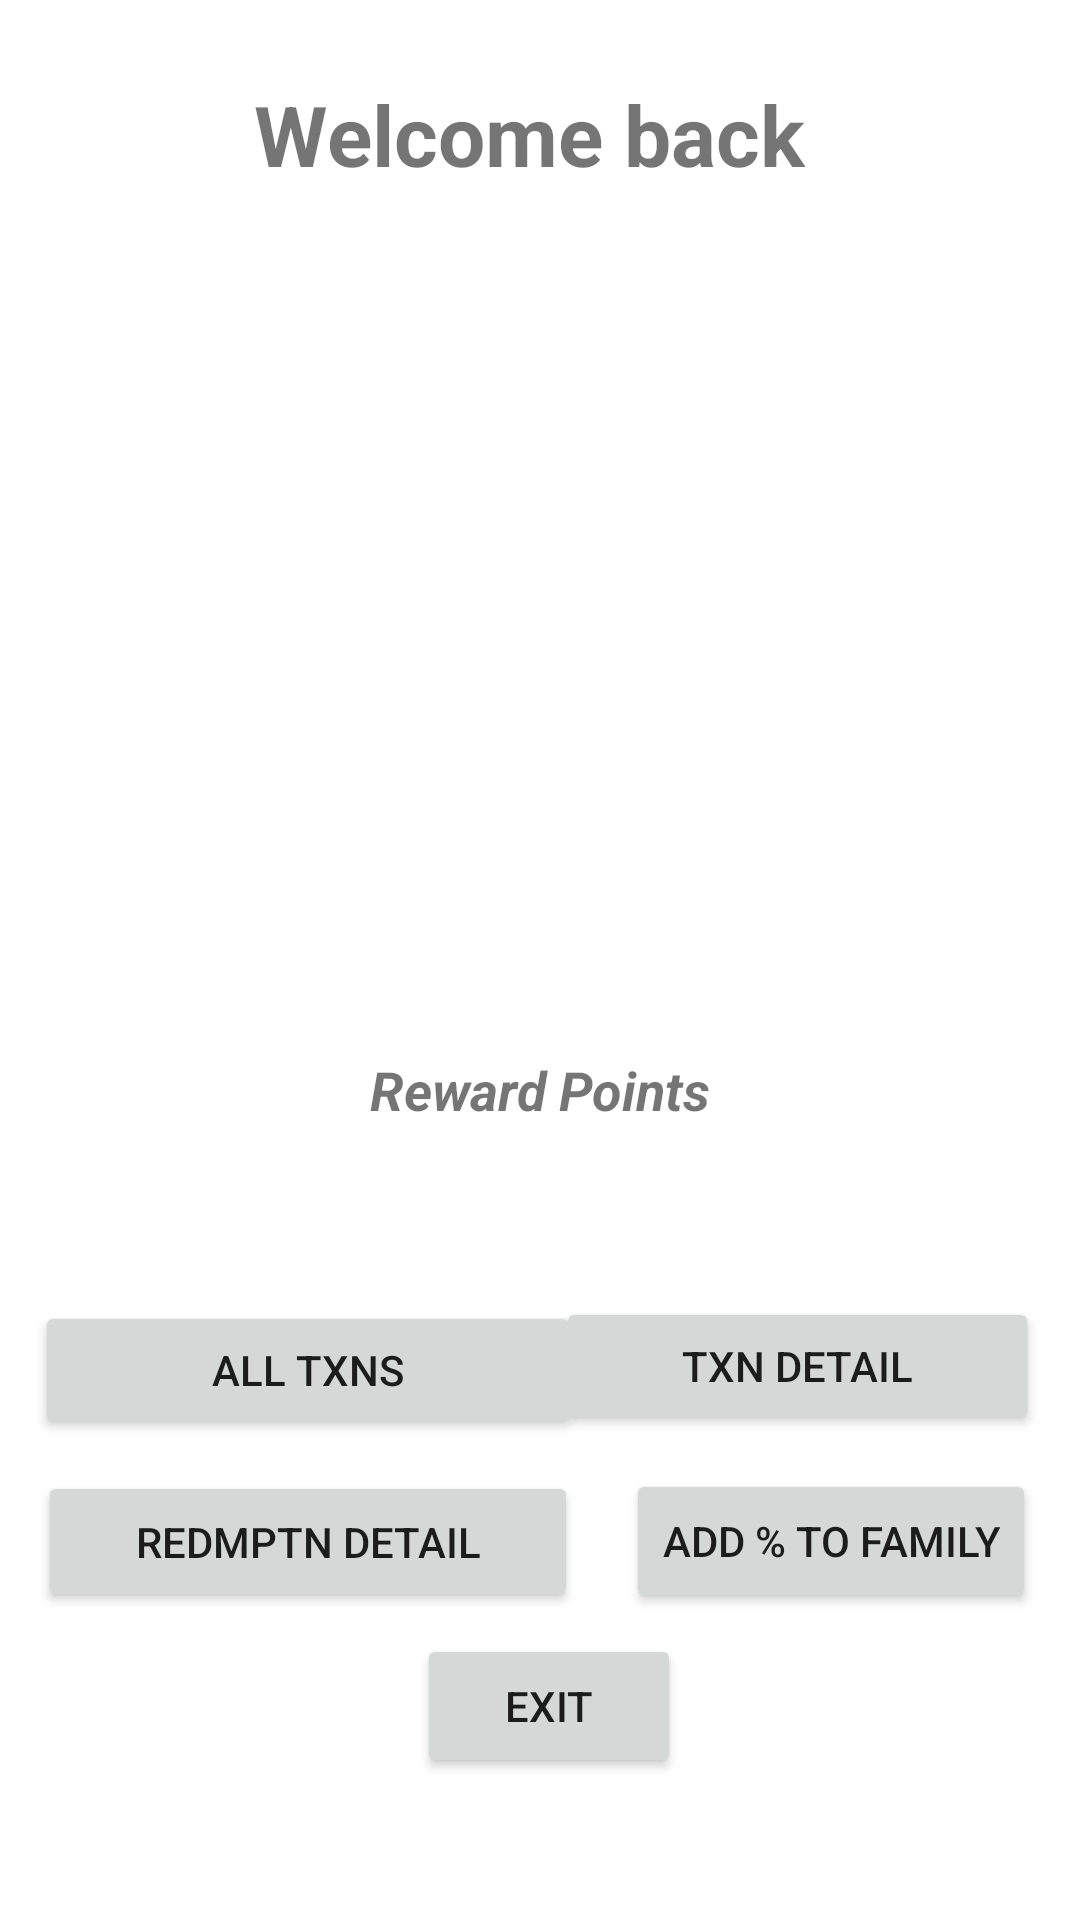

Here is an Android app screen rendered from its layout file. Give the layout XML and the strings, colors and styles it references.
<!-- AndroidManifest.xml: application theme Theme.ProjectComponents4 -->
<!-- res/layout/activity_main2.xml -->
<?xml version="1.0" encoding="utf-8"?>
<androidx.constraintlayout.widget.ConstraintLayout xmlns:android="http://schemas.android.com/apk/res/android"
    xmlns:app="http://schemas.android.com/apk/res-auto"
    xmlns:tools="http://schemas.android.com/tools"
    android:layout_width="match_parent"
    android:layout_height="match_parent"
    tools:context=".MainActivity2">

    <TextView
        android:id="@+id/textView3"
        android:layout_width="wrap_content"
        android:layout_height="wrap_content"
        android:text="Welcome back"
        android:textAlignment="center"
        android:textSize="28sp"
        android:textStyle="bold"
        app:layout_constraintBottom_toBottomOf="parent"
        app:layout_constraintEnd_toEndOf="parent"
        app:layout_constraintHorizontal_bias="0.48"
        app:layout_constraintStart_toStartOf="parent"
        app:layout_constraintTop_toTopOf="parent"
        app:layout_constraintVertical_bias="0.043" />

    <TextView
        android:id="@+id/nameTextView"
        android:layout_width="273dp"
        android:layout_height="80dp"
        android:textAlignment="center"
        android:textSize="34sp"
        android:textStyle="bold"
        app:layout_constraintBottom_toBottomOf="parent"
        app:layout_constraintEnd_toEndOf="parent"
        app:layout_constraintStart_toStartOf="parent"
        app:layout_constraintTop_toTopOf="parent"
        app:layout_constraintVertical_bias="0.116" />

    <ImageView
        android:id="@+id/customerimageView"
        android:layout_width="195dp"
        android:layout_height="210dp"
        app:layout_constraintBottom_toBottomOf="parent"
        app:layout_constraintEnd_toEndOf="parent"
        app:layout_constraintStart_toStartOf="parent"
        app:layout_constraintTop_toTopOf="parent"
        app:layout_constraintVertical_bias="0.345"
        tools:srcCompat="@tools:sample/avatars" />

    <TextView
        android:id="@+id/pointTextView"
        android:layout_width="139dp"
        android:layout_height="58dp"
        android:textAlignment="center"
        android:textColor="#FF5722"
        android:textSize="34sp"
        android:textStyle="bold"
        app:layout_constraintBottom_toBottomOf="parent"
        app:layout_constraintEnd_toEndOf="parent"
        app:layout_constraintStart_toStartOf="parent"
        app:layout_constraintTop_toTopOf="parent"
        app:layout_constraintVertical_bias="0.644" />

    <TextView
        android:id="@+id/textView6"
        android:layout_width="wrap_content"
        android:layout_height="wrap_content"
        android:text="Reward Points"
        android:textSize="18sp"
        android:textStyle="bold|italic"
        app:layout_constraintBottom_toBottomOf="parent"
        app:layout_constraintEnd_toEndOf="parent"
        app:layout_constraintStart_toStartOf="parent"
        app:layout_constraintTop_toTopOf="parent"
        app:layout_constraintVertical_bias="0.57" />

    <Button
        android:id="@+id/alltxnBtn"
        android:layout_width="182dp"
        android:layout_height="46dp"
        android:text="All Txns"
        app:layout_constraintBottom_toBottomOf="parent"
        app:layout_constraintEnd_toEndOf="parent"
        app:layout_constraintHorizontal_bias="0.065"
        app:layout_constraintStart_toStartOf="parent"
        app:layout_constraintTop_toTopOf="parent"
        app:layout_constraintVertical_bias="0.73" />

    <Button
        android:id="@+id/exitBtn"
        android:layout_width="wrap_content"
        android:layout_height="wrap_content"
        android:text="Exit"
        app:layout_constraintBottom_toBottomOf="parent"
        app:layout_constraintEnd_toEndOf="parent"
        app:layout_constraintHorizontal_bias="0.511"
        app:layout_constraintStart_toStartOf="parent"
        app:layout_constraintTop_toTopOf="parent"
        app:layout_constraintVertical_bias="0.92" />

    <Button
        android:id="@+id/redemptiondetailBtn"
        android:layout_width="180dp"
        android:layout_height="47dp"
        android:text="Redmptn Detail"
        app:layout_constraintBottom_toBottomOf="parent"
        app:layout_constraintEnd_toEndOf="parent"
        app:layout_constraintHorizontal_bias="0.071"
        app:layout_constraintStart_toStartOf="parent"
        app:layout_constraintTop_toTopOf="parent"
        app:layout_constraintVertical_bias="0.827" />

    <Button
        android:id="@+id/txndetailBtn"
        android:layout_width="161dp"
        android:layout_height="46dp"
        android:text="Txn Detail"
        app:layout_constraintBottom_toBottomOf="parent"
        app:layout_constraintEnd_toEndOf="parent"
        app:layout_constraintHorizontal_bias="0.932"
        app:layout_constraintStart_toStartOf="parent"
        app:layout_constraintTop_toTopOf="parent"
        app:layout_constraintVertical_bias="0.728" />

    <Button
        android:id="@+id/addtofamilyBtn"
        android:layout_width="wrap_content"
        android:layout_height="wrap_content"
        android:text="Add % to Family"
        app:layout_constraintBottom_toBottomOf="parent"
        app:layout_constraintEnd_toEndOf="parent"
        app:layout_constraintHorizontal_bias="0.935"
        app:layout_constraintStart_toStartOf="parent"
        app:layout_constraintTop_toTopOf="parent"
        app:layout_constraintVertical_bias="0.827" />
</androidx.constraintlayout.widget.ConstraintLayout>
<!-- resources referenced by this layout -->
<resources>
  <style name="Theme.ProjectComponents4" parent="Theme.MaterialComponents.DayNight.DarkActionBar">
          
          <item name="colorPrimary">@color/purple_500</item>
          <item name="colorPrimaryVariant">@color/purple_700</item>
          <item name="colorOnPrimary">@color/white</item>
          
          <item name="colorSecondary">@color/teal_200</item>
          <item name="colorSecondaryVariant">@color/teal_700</item>
          <item name="colorOnSecondary">@color/black</item>
          
          <item name="android:statusBarColor">?attr/colorPrimaryVariant</item>
          
      </style>
  <!-- not gathered from this repository: default colours our renderer supplied (Android Studio template values) -->
  <color name="purple_500">#FF6200EE</color>
  <color name="purple_700">#FF3700B3</color>
  <color name="teal_200">#FF03DAC5</color>
  <color name="teal_700">#FF018786</color>
  <color name="black">#FF000000</color>
  <color name="white">#FFFFFFFF</color>
</resources>
